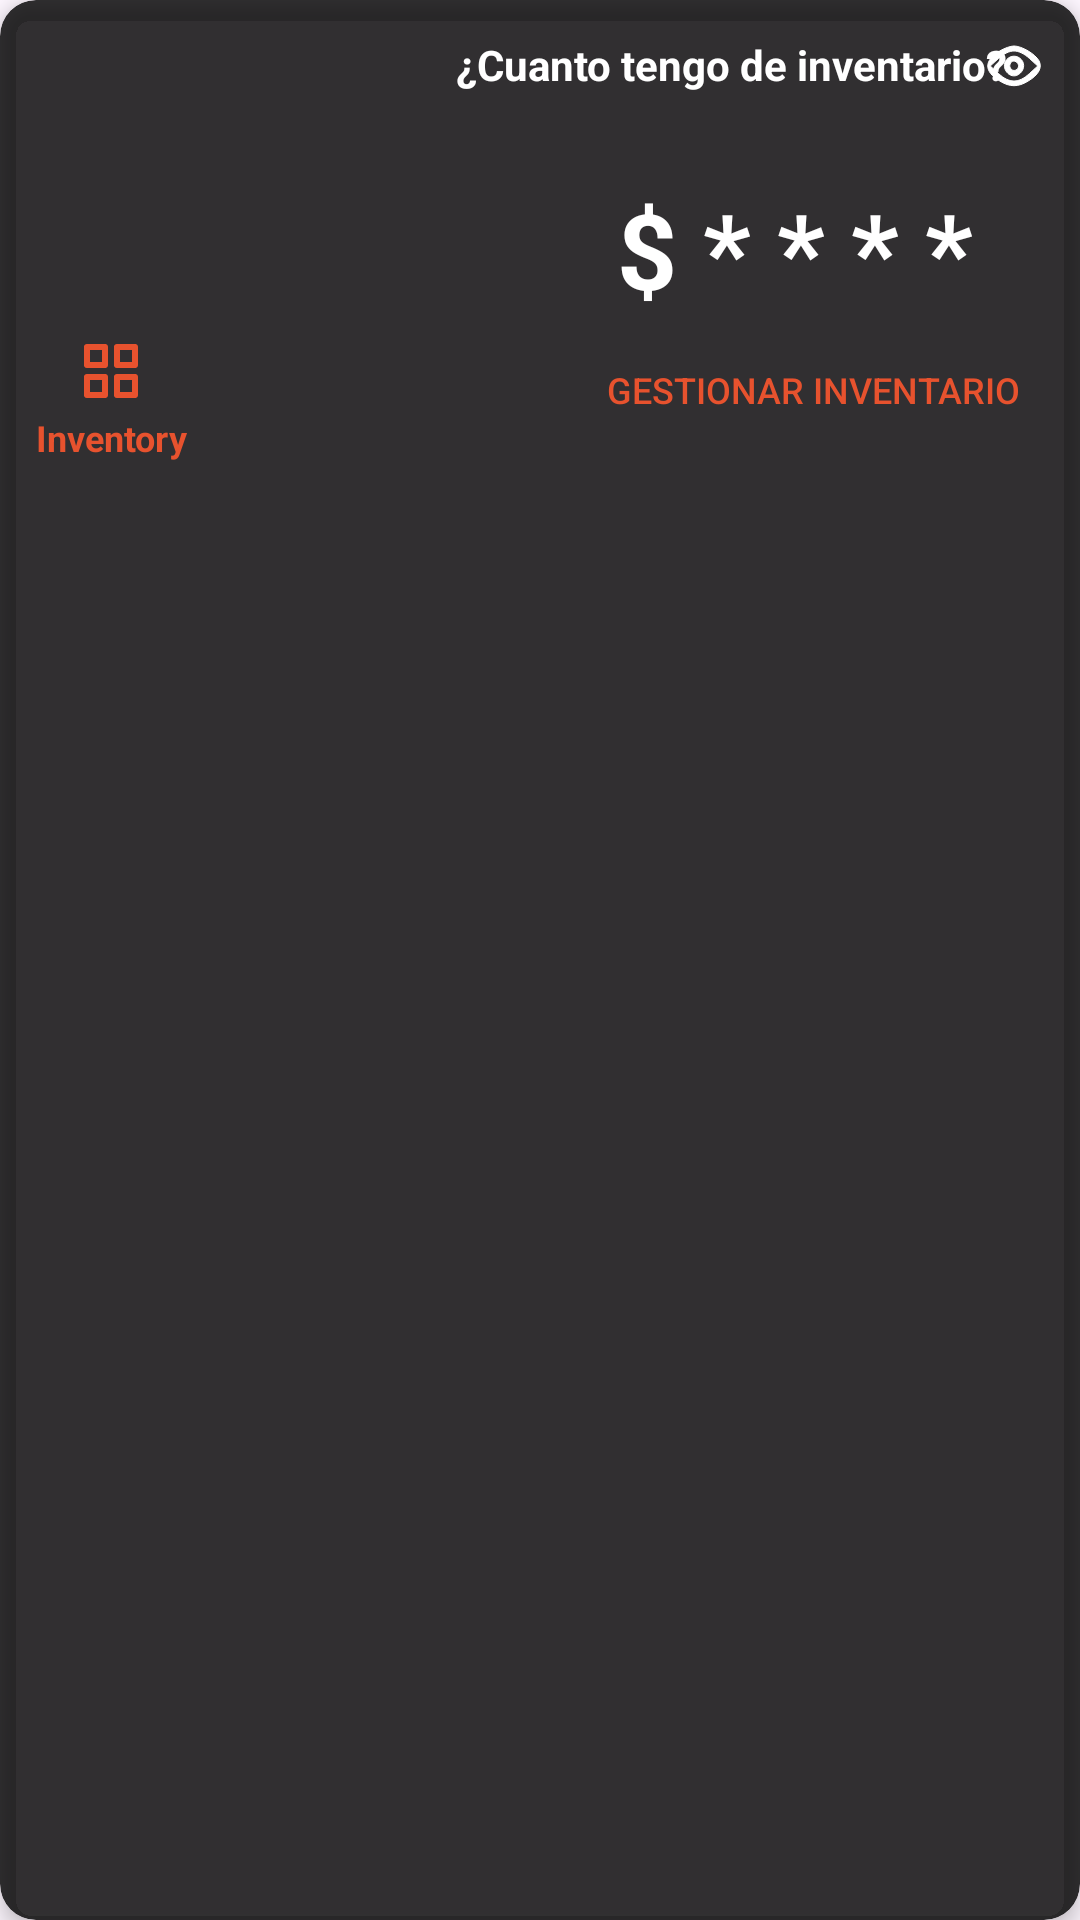

The Android layout XML behind this screen, and the referenced resources:
<!-- AndroidManifest.xml: application theme Theme.MyApplication -->
<!-- res/layout/widget_inventory.xml -->
<?xml version="1.0" encoding="utf-8"?>
<androidx.cardview.widget.CardView xmlns:android="http://schemas.android.com/apk/res/android"
    xmlns:app="http://schemas.android.com/apk/res-auto"
    android:layout_width="match_parent"
    android:layout_height="wrap_content"
    android:layout_marginHorizontal="16dp"
    android:layout_marginVertical="8dp"
    app:cardCornerRadius="12dp"
    app:cardBackgroundColor="#CC000000"
    app:cardElevation="4dp">

    <RelativeLayout
        android:layout_width="match_parent"
        android:layout_height="166dp"
        android:minHeight="120dp"
        android:padding="12dp">

        
        <ImageView
            android:id="@+id/ivEye"
            android:layout_width="20dp"
            android:layout_height="20dp"
            android:layout_alignParentTop="true"
            android:layout_alignParentEnd="true"
            android:contentDescription="@string/toggle_balance_visibility"
            android:src="@drawable/eye"
            app:tint="@android:color/white" />

        
        <TextView
            android:id="@+id/tvQuestion"
            android:layout_width="wrap_content"
            android:layout_height="wrap_content"
            android:layout_alignParentStart="true"
            android:layout_alignParentTop="true"
            android:layout_marginStart="140dp"
            android:layout_marginTop="0dp"
            android:text="@string/cuanto_tengo_de_inventario"
            android:textColor="@android:color/white"
            android:textSize="14sp"
            android:textStyle="bold" />

        <LinearLayout
            android:id="@+id/balanceContainer"
            android:layout_width="wrap_content"
            android:layout_height="wrap_content"
            android:layout_centerInParent="true"
            android:gravity="center_vertical"
            android:orientation="horizontal">

            <TextView
                android:id="@+id/tvBalance"
                android:layout_width="wrap_content"
                android:layout_height="wrap_content"
                android:layout_marginStart="170dp"
                android:text="$ * * * *"
                android:textColor="@android:color/white"
                android:textSize="35sp"
                android:textStyle="bold" />

        </LinearLayout>

        
        <LinearLayout
            android:id="@+id/logoContainer"
            android:layout_width="wrap_content"
            android:layout_height="wrap_content"
            android:layout_alignParentStart="true"
            android:layout_alignParentBottom="true"
            android:gravity="center"
            android:orientation="vertical">

            
            <ImageView
                android:id="@+id/ivLogo"
                android:layout_width="24dp"
                android:layout_height="24dp"
                android:src="@drawable/ic_inventory_logo" />

            
            <TextView
                android:id="@+id/tvAppName"
                android:layout_width="wrap_content"
                android:layout_height="wrap_content"
                android:layout_marginTop="2dp"
                android:text="@string/inventory"
                android:textColor="#e7522e"
                android:textSize="12sp"
                android:textStyle="bold" />

        </LinearLayout>

        
        <Button
            android:id="@+id/btnManageInventory"
            android:layout_width="wrap_content"
            android:layout_height="wrap_content"
            android:layout_alignParentEnd="true"
            android:layout_alignParentBottom="true"
            android:background="@android:color/transparent"
            android:paddingHorizontal="8dp"
            android:paddingVertical="4dp"
            android:text="@string/manage_inventory"
            android:textColor="#e7522e"
            android:textSize="12sp" />

    </RelativeLayout>

</androidx.cardview.widget.CardView>
<!-- resources referenced by this layout -->
<resources>
  <!-- drawable eye (drawable) -->
  <vector xmlns:android="http://schemas.android.com/apk/res/android"
      android:width="24dp"
      android:height="24dp"
      android:viewportWidth="24"
      android:viewportHeight="24">
    <path
        android:pathData="M6.3,6c-6.4,3.8 -6.4,8.2 0,12 4,2.5 7.4,2.5 11.4,-0 4.2,-2.5 5.7,-5.4 4.3,-8.1 -1.5,-2.7 -6.9,-5.9 -10,-5.9 -1.4,-0 -3.9,0.9 -5.7,2zM18.2,9l3.3,3 -3.3,3c-4.3,4 -8.1,4 -12.4,-0l-3.3,-3 3.3,-3c2.1,-1.9 4.3,-3 6.2,-3 1.9,-0 4.1,1.1 6.2,3z"
        android:fillColor="#FFFFFF"
        android:strokeColor="#FFFFFFFF"/>
    <path
        android:pathData="M9,9.5c-2.6,3.2 1.3,8.1 4.8,5.9 2.2,-1.4 2.7,-4.1 1.2,-5.9 -1.6,-1.9 -4.4,-1.9 -6,-0zM13.6,11.1c1,1.7 -1.3,3.6 -2.7,2.2 -1.2,-1.2 -0.4,-3.3 1.1,-3.3 0.5,-0 1.2,0.5 1.6,1.1z"
        android:fillColor="#FFFFFF"
        android:strokeColor="#FFFFFFFF"/>
  </vector>
  <!-- drawable ic_inventory_logo (drawable) -->
  <?xml version="1.0" encoding="utf-8"?>
  <vector xmlns:android="http://schemas.android.com/apk/res/android"
      android:width="24dp"
      android:height="24dp"
      android:viewportWidth="24"
      android:viewportHeight="24">
      <path
          android:fillColor="#e7522e"
          android:pathData="M10,3H4a1,1 0,0 0,-1 1v6a1,1 0,0 0,1 1h6a1,1 0,0 0,1 -1V4A1,1 0,0 0,10 3zM9,9H5V5h4V9zM20,3H14a1,1 0,0 0,-1 1v6a1,1 0,0 0,1 1h6a1,1 0,0 0,1 -1V4A1,1 0,0 0,20 3zM19,9H15V5h4V9zM10,13H4a1,1 0,0 0,-1 1v6a1,1 0,0 0,1 1h6a1,1 0,0 0,1 -1V14A1,1 0,0 0,10 13zM9,19H5V15h4V19zM20,13H14a1,1 0,0 0,-1 1v6a1,1 0,0 0,1 1h6a1,1 0,0 0,1 -1V14A1,1 0,0 0,20 13zM19,19H15V15h4V19z"/>
  </vector>
  <string name="cuanto_tengo_de_inventario">¿Cuanto tengo de inventario?</string>
  <string name="inventory">Inventory</string>
  <string name="manage_inventory">Gestionar inventario</string>
  <string name="toggle_balance_visibility">Mostrar u ocultar saldo del inventario</string>
  <style name="Theme.MyApplication" parent="Base.Theme.MyApplication" />
  <style name="Base.Theme.MyApplication" parent="Theme.Material3.DayNight.NoActionBar">
          
          
          <item name="android:statusBarColor">#6200EE</item> 
          <item name="android:windowLightStatusBar">false</item> 
  
      </style>
</resources>
